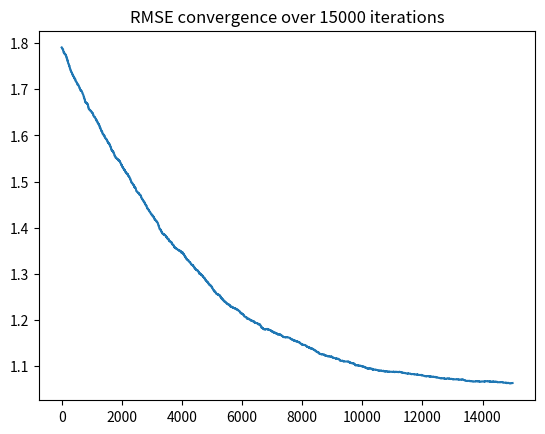

This chart was generated by the following Python code:
import numpy as np
import matplotlib.pyplot as plt
import random


def generate_data(a, d, n):
    mean_a = [a] + [0] * (d - 1)  # mean vector
    mean_b = [-a] + [0] * (d - 1)
    cov = np.identity(d)  # identity covariance
    x_vals_a = np.random.multivariate_normal(mean_a, cov, int(n / 2))
    x_vals_b = np.random.multivariate_normal(mean_b, cov, int(n / 2))
    y_vals = np.random.choice([-1, 1], size=(n, 1))
    x_vals = np.concatenate((x_vals_a, x_vals_b), axis=0)
    return np.concatenate((x_vals, y_vals), axis=1)


def dot_product(x, w):
    return w.T @ x


def RMSE(y, y_hat):
    return np.sqrt(sum((y - y_hat) ** 2) / len(y))


def stochasticGradientDescent(x, y, x_test, y_test, theta, alpha, phi, rmse_cutoff):
    RMSEs = []
    m = len(x)
    rmse = RMSE([dot_product(x, theta) for x in x_test], y_test)
    iterations = 0

    while rmse > rmse_cutoff and iterations < 15000:
        print(theta)
        iterations += 1
        i = random.randint(0, len(x) - 1)  # random point index
        for j in range(len(theta)):
            gradient = phi(dot_product(x[i], theta) - y[i]) * x[i][j]
            gradient *= 1 / m
            theta[j] = theta[j] - (alpha * gradient)
        y_pred = [dot_product(x, theta) for x in x_test]
        rmse = RMSE(y_pred, y_test)
        RMSEs.append(rmse)
    return theta, RMSEs

def gradientDescent(x, y, x_test, y_test, theta, alpha, phi, rmse_cutoff):
    RMSEs = []
    m = len(x)
    rmse = RMSE([dot_product(x, theta) for x in x_test], y_test)
    iterations = 0

    while rmse > rmse_cutoff and iterations < 3000:
        print(theta)
        iterations += 1
        for j in range(len(theta)):
            gradient = 0
            for i in range(m):
                gradient += phi(dot_product(x[i], theta) - y[i]) * x[i][j]
            gradient *= 1 / m
            theta[j] = theta[j] - (alpha * gradient)
        y_pred = [dot_product(x, theta) for x in x_test]
        rmse = RMSE(y_pred, y_test)
        RMSEs.append(rmse)
    return theta, RMSEs


if __name__ == '__main__':
    d = 4  # dimensions
    a = 0.4  # mean
    n = 1000  # number of points

    data = generate_data(a, d, n)

    x = np.asarray([a[:-1] for a in data])
    x_train, x_test = x[:int(len(x) * 0.7)], x[int(len(x) * 0.3):]

    y = np.asarray([a[-1] for a in data])
    y_train, y_test = y[:int(len(y) * 0.7)], y[int(len(y) * 0.3):]

    theta_init = np.random.uniform(0.0, 1.0, size=d)

    tuning_param = 0.1

    loss_functions = {'hinge': lambda x: max(0, 1 + x),
                      'exp': lambda x: np.exp(x),
                      'logistic': lambda x: np.log2(1 + np.exp(x))}

    thetas, error = stochasticGradientDescent(x_train,
                                    y_train,
                                    x_test,
                                    y_test,
                                    theta_init,
                                    tuning_param,
                                    loss_functions['hinge'],
                                    1)

    plt.plot(error)
    plt.title(f'RMSE convergence over {len(error)} iterations')
    plt.show()
